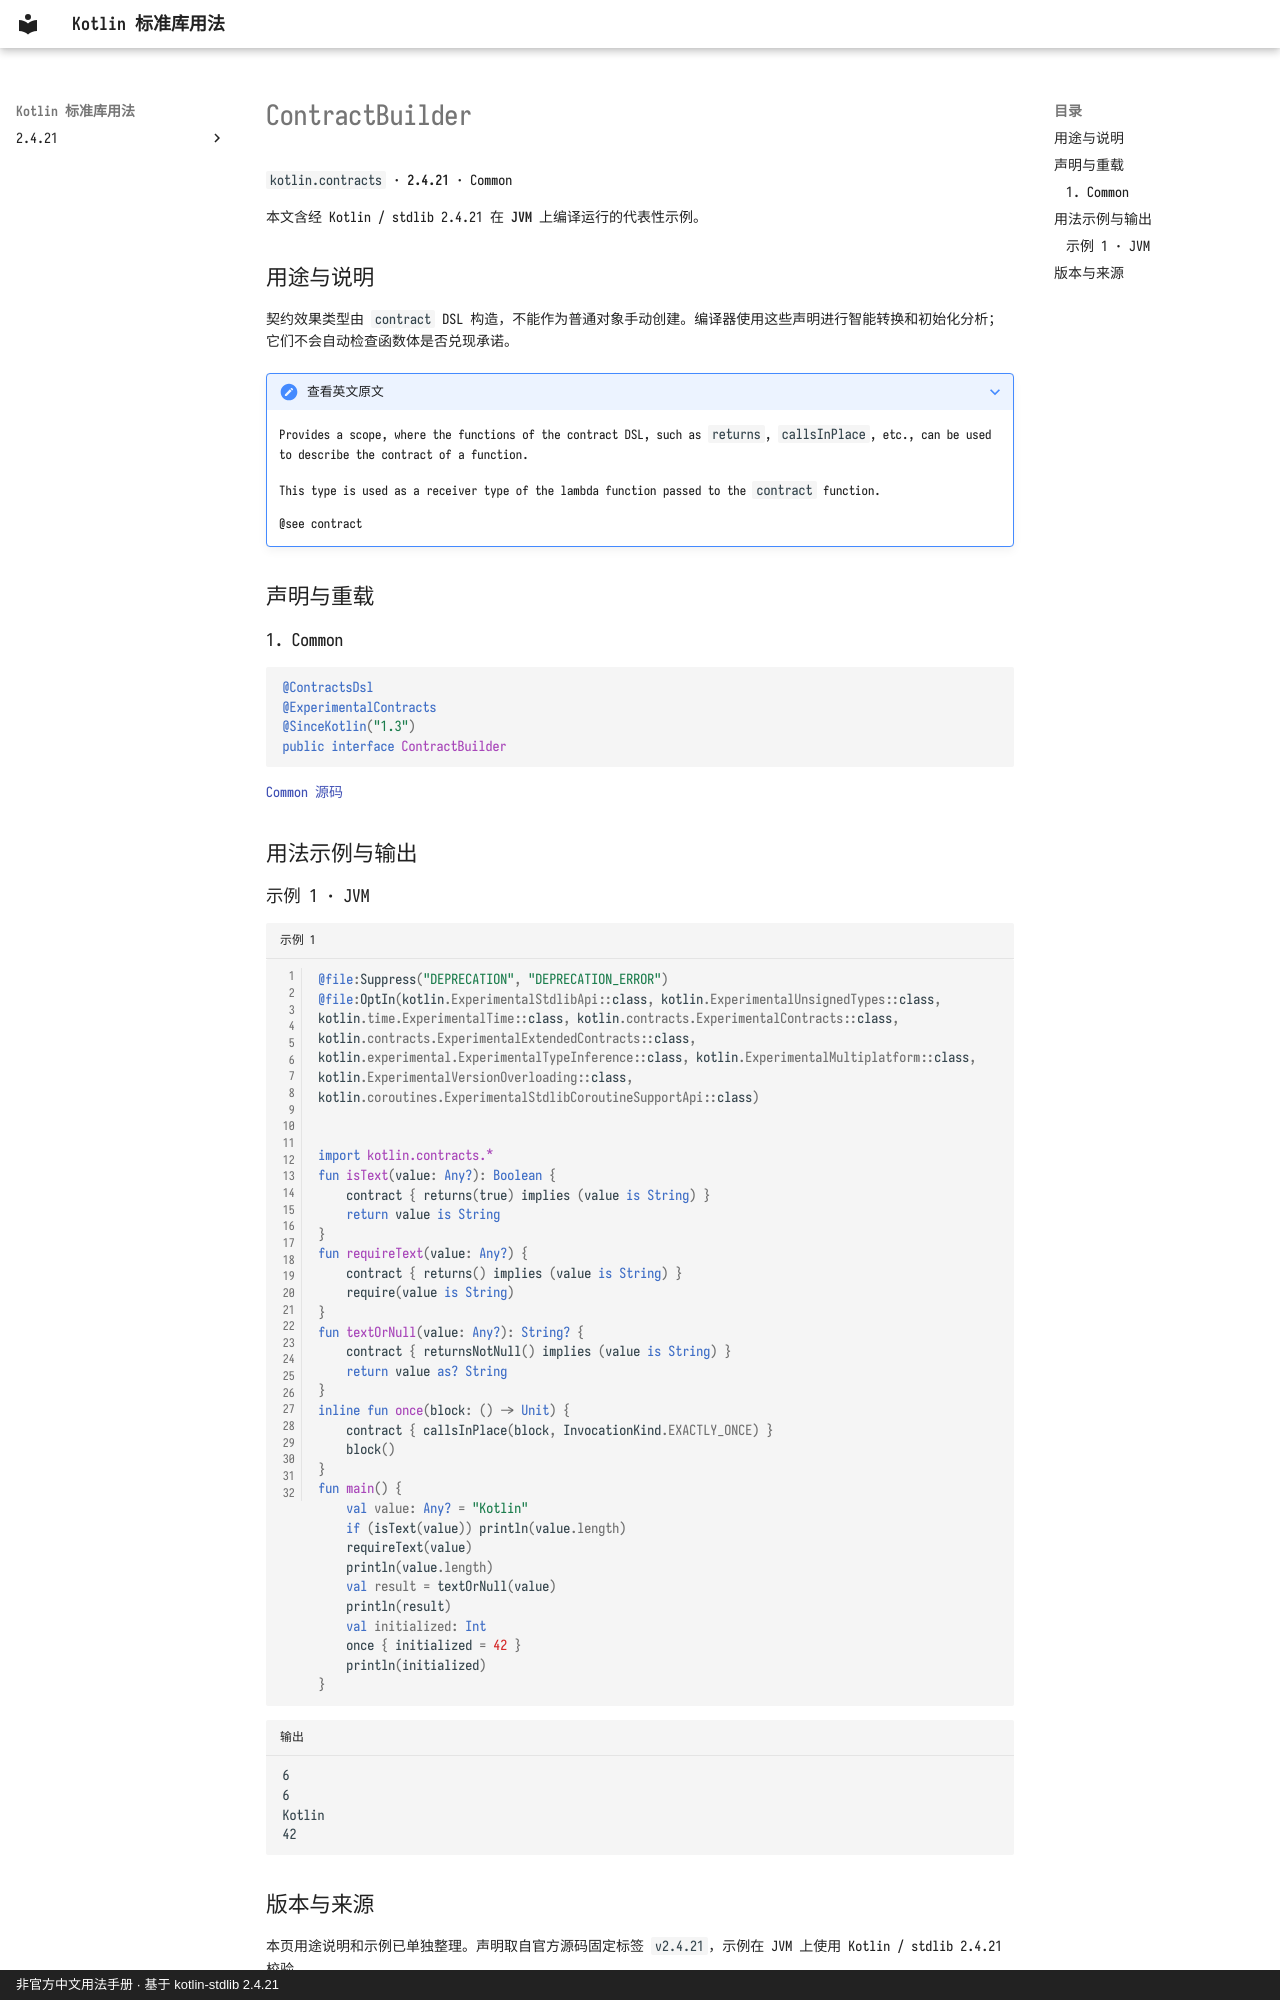

repository: oooooooko/kotlin-stdlib-docs · page: zh/api/kotlin.contracts/contractbuilder--ab24664d/index.html · generator: mkdocs · copyright: 非官方中文用法手册 · 基于 kotlin-stdlib 2.4.21

# ContractBuilder

`kotlin.contracts` · **2.4.21** · Common

本文含经 Kotlin / stdlib 2.4.21 在 **JVM** 上编译运行的代表性示例。

## 用途与说明

契约效果类型由 `contract` DSL 构造，不能作为普通对象手动创建。编译器使用这些声明进行智能转换和初始化分析；它们不会自动检查函数体是否兑现承诺。

??? note "查看英文原文"

    Provides a scope, where the functions of the contract DSL, such as `returns`, `callsInPlace`, etc.,
    can be used to describe the contract of a function.
    
    This type is used as a receiver type of the lambda function passed to the `contract` function.
    
    @see contract

## 声明与重载

### 1. Common

```kotlin
@ContractsDsl
@ExperimentalContracts
@SinceKotlin("1.3")
public interface ContractBuilder
```

[Common 源码](https://github.com/JetBrains/kotlin/blob/v2.4.21/libraries/stdlib/src/kotlin/contracts/ContractBuilder.kt#L39)

## 用法示例与输出

### 示例 1 · JVM

```kotlin title="示例 1" linenums="1"
@file:Suppress("DEPRECATION", "DEPRECATION_ERROR")
@file:OptIn(kotlin.ExperimentalStdlibApi::class, kotlin.ExperimentalUnsignedTypes::class, kotlin.time.ExperimentalTime::class, kotlin.contracts.ExperimentalContracts::class, kotlin.contracts.ExperimentalExtendedContracts::class, kotlin.experimental.ExperimentalTypeInference::class, kotlin.ExperimentalMultiplatform::class, kotlin.ExperimentalVersionOverloading::class, kotlin.coroutines.ExperimentalStdlibCoroutineSupportApi::class)


import kotlin.contracts.*
fun isText(value: Any?): Boolean {
    contract { returns(true) implies (value is String) }
    return value is String
}
fun requireText(value: Any?) {
    contract { returns() implies (value is String) }
    require(value is String)
}
fun textOrNull(value: Any?): String? {
    contract { returnsNotNull() implies (value is String) }
    return value as? String
}
inline fun once(block: () -> Unit) {
    contract { callsInPlace(block, InvocationKind.EXACTLY_ONCE) }
    block()
}
fun main() {
    val value: Any? = "Kotlin"
    if (isText(value)) println(value.length)
    requireText(value)
    println(value.length)
    val result = textOrNull(value)
    println(result)
    val initialized: Int
    once { initialized = 42 }
    println(initialized)
}
```

```text title="输出"
6
6
Kotlin
42
```
